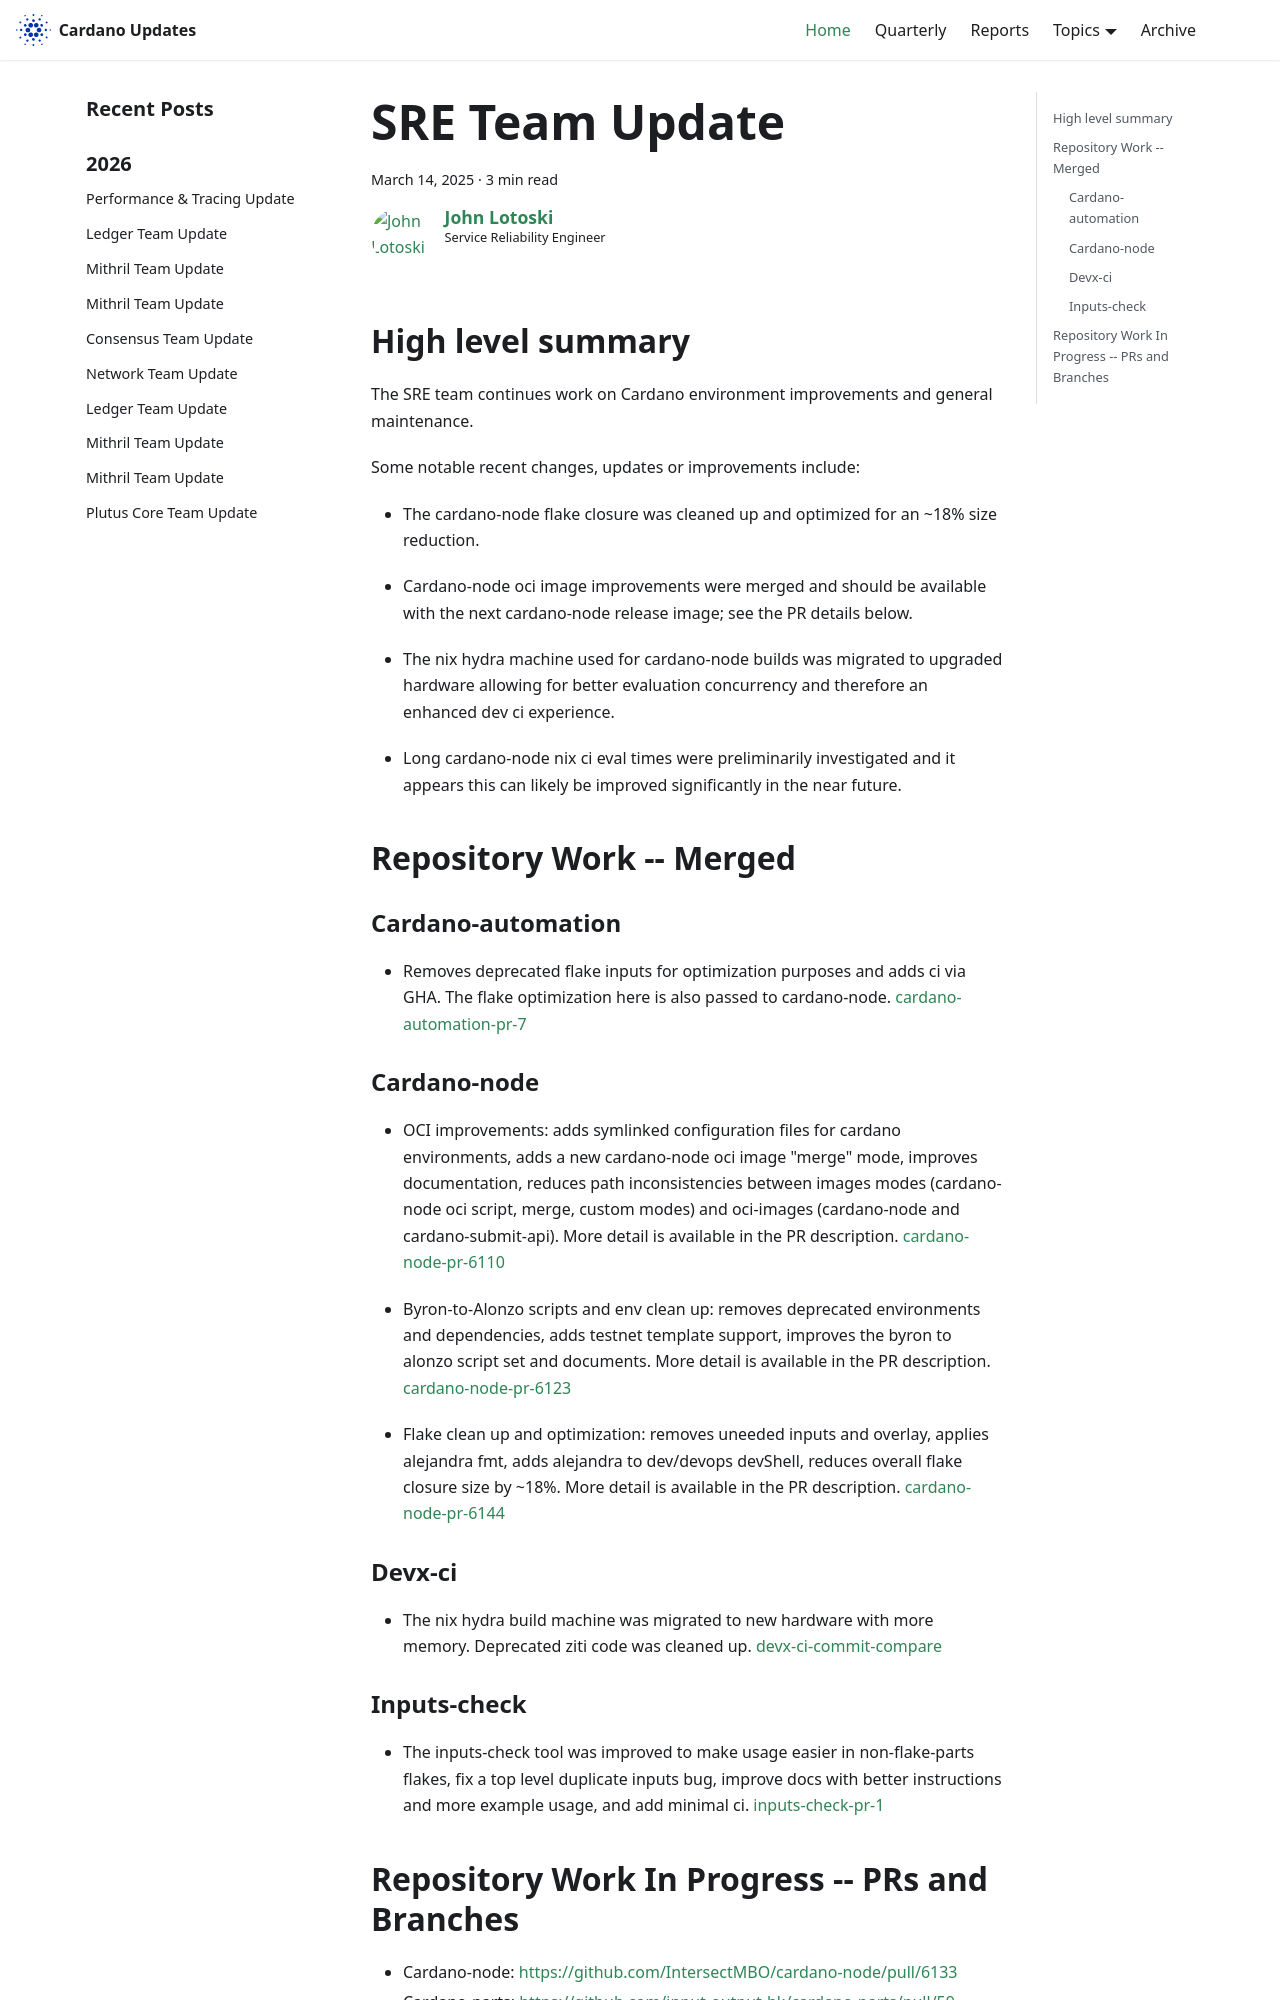

repository: IntersectMBO/cardano-updates · page: 2025-03-14-sre/index.html · generator: docusaurus

---
title: SRE Team Update
slug: 2025-03-14-sre
authors: johnalotoski
tags: [sre]
hide_table_of_contents: false
---

## High level summary

The SRE team continues work on Cardano environment improvements and general maintenance.

Some notable recent changes, updates or improvements include:

* The cardano-node flake closure was cleaned up and optimized for an ~18% size
reduction.

* Cardano-node oci image improvements were merged and should be available with
the next cardano-node release image; see the PR details below.

* The nix hydra machine used for cardano-node builds was migrated to upgraded
hardware allowing for better evaluation concurrency and therefore an enhanced
dev ci experience.

* Long cardano-node nix ci eval times were preliminarily investigated and it
appears this can likely be improved significantly in the near future.


## Repository Work -- Merged

### Cardano-automation
* Removes deprecated flake inputs for optimization purposes and adds ci via
  GHA.  The flake optimization here is also passed to cardano-node.
  [cardano-automation-pr-7](https://github.com/input-output-hk/cardano-automation/pull/7)

### Cardano-node
* OCI improvements: adds symlinked configuration files for cardano
  environments, adds a new cardano-node oci image "merge" mode, improves
  documentation, reduces path inconsistencies between images modes (cardano-node
  oci script, merge, custom modes) and oci-images (cardano-node and
  cardano-submit-api).  More detail is available in the PR description.
  [cardano-node-pr-6110](https://github.com/IntersectMBO/cardano-node/pull/6110)

* Byron-to-Alonzo scripts and env clean up: removes deprecated environments and
  dependencies, adds testnet template support, improves the byron to alonzo
  script set and documents.  More detail is available in the PR description.
  [cardano-node-pr-6123](https://github.com/IntersectMBO/cardano-node/pull/6123)

* Flake clean up and optimization: removes uneeded inputs and overlay, applies
  alejandra fmt, adds alejandra to dev/devops devShell, reduces overall flake
  closure size by ~18%.  More detail is available in the PR description.
  [cardano-node-pr-6144](https://github.com/IntersectMBO/cardano-node/pull/6144)
